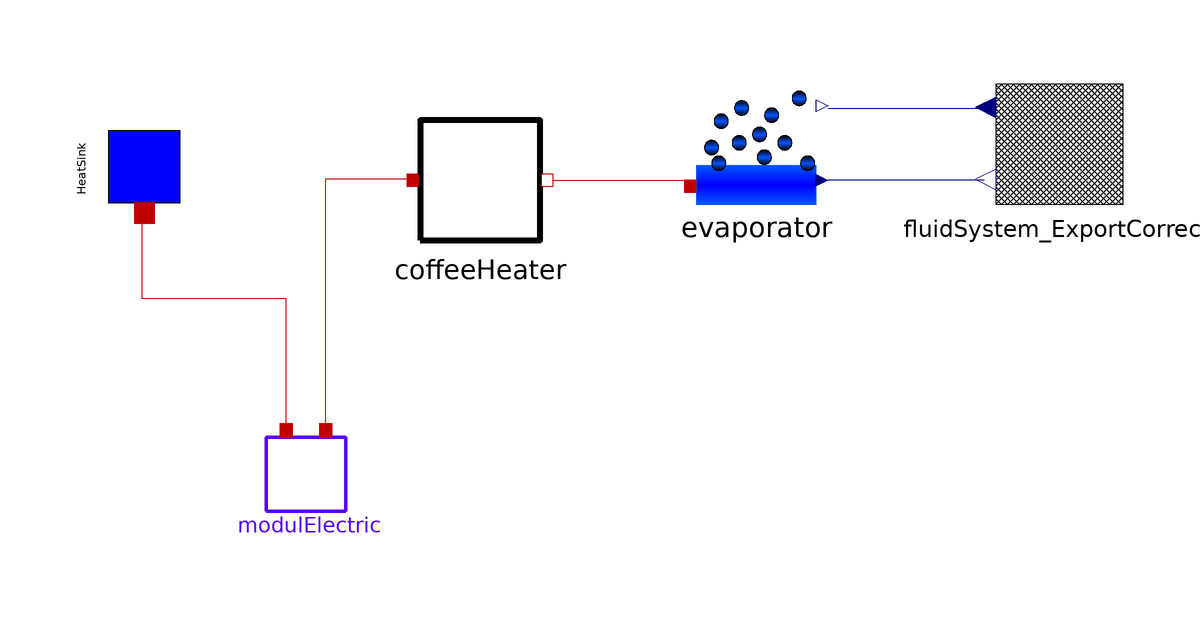

The component connection diagram of the Modelica model below, drawn from its own Placement and Line annotations.

model test_spojeni_FINAL
  Source.ModulElectric modulElectric annotation(
    Placement(transformation(origin = {-55, -43}, extent = {{-11, -11}, {11, 11}})));
  Source.HeatSink HeatSink annotation(
    Placement(transformation(origin = {-82, 10}, extent = {{-10, -10}, {10, 10}}, rotation = 90)));
  Source.CoffeHeater coffeeHeater annotation(
    Placement(transformation(origin = {-26, 8}, extent = {{-10, -10}, {10, 10}})));
  Source.Evaporator evaporator annotation(
    Placement(transformation(origin = {20, 14}, extent = {{-10, -10}, {10, 10}})));
  Source.FluidSystem_ExportCorrect fluidSystem_ExportCorrect annotation(
    Placement(transformation(origin = {70, 14}, extent = {{-10, -10}, {10, 10}})));
equation
  connect(modulElectric.TubeHeat, coffeeHeater.ElectricHeater) annotation(
    Line(points = {{-51.7, -33.76}, {-51.7, 8.24}, {-37.7, 8.24}}, color = {191, 0, 0}));
  connect(modulElectric.ConverterHeat, HeatSink.heatIn) annotation(
    Line(points = {{-58.3, -33.76}, {-58.3, -11.76}, {-82.3, -11.76}, {-82.3, 2.74}}, color = {191, 0, 0}));
  connect(coffeeHeater.WaterPipeWall, evaporator.port_a) annotation(
    Line(points = {{-14, 8}, {9, 8}, {9, 7}}, color = {191, 0, 0}));
  connect(evaporator.massFlow, fluidSystem_ExportCorrect.MassflowIn) annotation(
    Line(points = {{32, 20}, {58, 20}}, color = {0, 0, 127}));
  connect(fluidSystem_ExportCorrect.PressureDiff, evaporator.pressureDifferenceFlow) annotation(
    Line(points = {{58, 8}, {32, 8}}, color = {0, 0, 127}));
  annotation(experiment(StartTime=0,StopTime=1000));
annotation(
    Diagram);
end test_spojeni_FINAL;